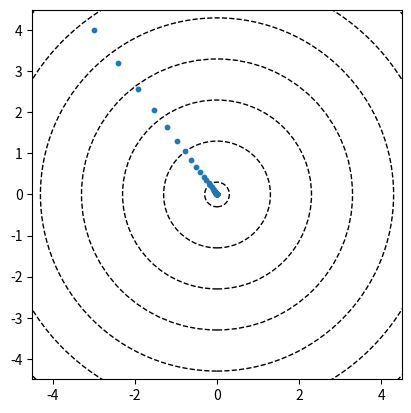

Here is the Python script that generated this plot:
import numpy as np
import matplotlib.pyplot as plt


def function_2(x):
   return x[0]**2 + x[1]**2


# partial differentiation(편미분)
# ======================================
#                f(x+h, y) - f(x, y)
# fx(x,y)   =    -------------------
#                        h
# ======================================

def numerical_gradient(f, x):
   h = 1e-4
   grad = np.zeros_like(x) # x와 형상이 같은 배열 생성

   for i in range(x.size):
      temp_x = x[i]

      x[i] = temp_x + h
      fx1 = f(x)

      x[i] = temp_x - h
      fx2 = f(x)

      grad[i] = (fx1 - fx2) / (2*h)
      x[i] = temp_x
   
   return grad

point_x0 = []
point_x1 = []

def gradient_descent(f, init_x, learning_rate=0.01, step_num=100):
   x = init_x
   global point_x0
   global point_x1

   for i in range(step_num):
      point_x0.append(x[0])
      point_x1.append(x[1])
      grad = numerical_gradient(f, x)
      x = x - (learning_rate * grad)
   
   return x


init_x = np.array([-3.0, 4.0]) # 시작 점
result = gradient_descent(function_2, init_x=init_x, learning_rate=0.1, step_num=100)
print(result)

figure, axes = plt.subplots()
for i in np.arange(0.3, 10, 1):
   draw_circle = plt.Circle((0, 0), i, fill=False, linestyle='--')
   plt.gcf().gca().add_artist(draw_circle)
axes.set_aspect(1)
plt.scatter(point_x0, point_x1, marker='o', s=10)
plt.xlim(-4.5, 4.5)
plt.ylim(-4.5, 4.5)
plt.show()